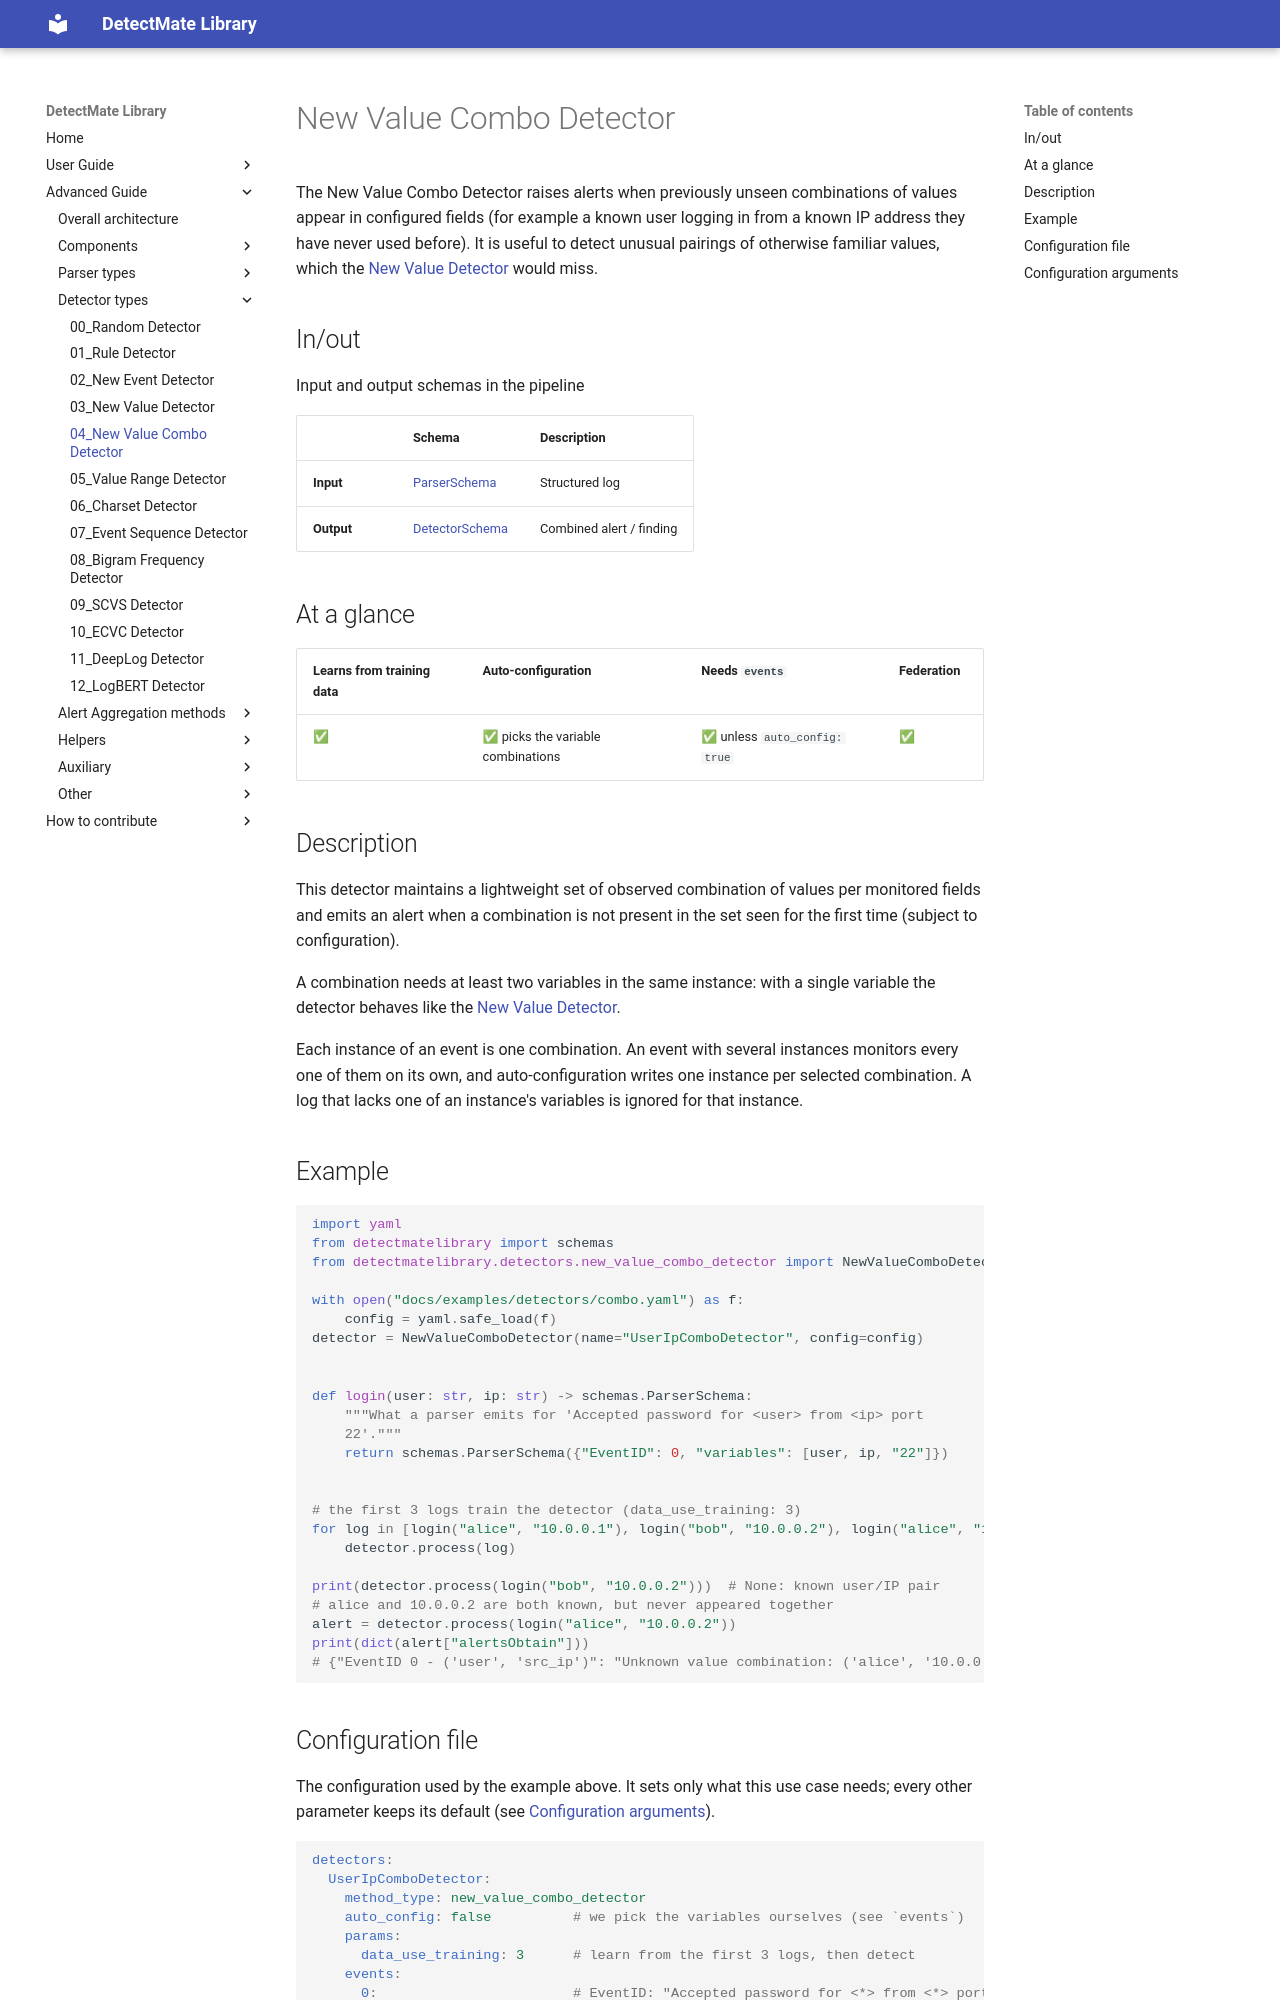

repository: LukasKarner/DetectMateLibrary · page: 0.6.1/detectors/combo/index.html · generator: mkdocs

# New Value Combo Detector

The New Value Combo Detector raises alerts when previously unseen combinations of values appear in configured fields (for example a known user logging in from a known IP address they have never used before). It is useful to detect unusual pairings of otherwise familiar values, which the [New Value Detector](new_value.md) would miss.

## In/out

Input and output schemas in the pipeline

|            | Schema                     | Description        |
|------------|----------------------------|--------------------|
| **Input**  | [ParserSchema](../schemas.md) | Structured log  |
| **Output** | [DetectorSchema](../schemas.md) | Combined alert / finding |

## At a glance

| Learns from training data | Auto-configuration | Needs `events` | Federation |
|---|---|---|---|
| ✅ | ✅ picks the variable combinations | ✅ unless `auto_config: true` | ✅ |

## Description

This detector maintains a lightweight set of observed combination of values per monitored fields and emits an alert when a combination is not present in the set seen for the first time (subject to configuration).

A combination needs at least two variables in the same instance: with a single variable the detector behaves like the [New Value Detector](new_value.md).

Each instance of an event is one combination. An event with several instances monitors every one of them on its own, and auto-configuration writes one instance per selected combination. A log that lacks one of an instance's variables is ignored for that instance.

## Example

```python
--8<-- "docs/examples/detectors/combo.py:example"
```

## Configuration file

The configuration used by the example above. It sets only what this use case needs; every other parameter keeps its default (see [Configuration arguments](#configuration-arguments)).

```yaml
--8<-- "docs/examples/detectors/combo.yaml"
```

The same file works unchanged in both places a detector runs:

- **Library**: load it with `yaml.safe_load` and pass the dict as `config=`, as in the example. The key under `detectors:` must match the detector's `name`.
- **[DetectMateService](https://github.com/ait-detectmate/DetectMateService)**: use it as the service's detector configuration.
